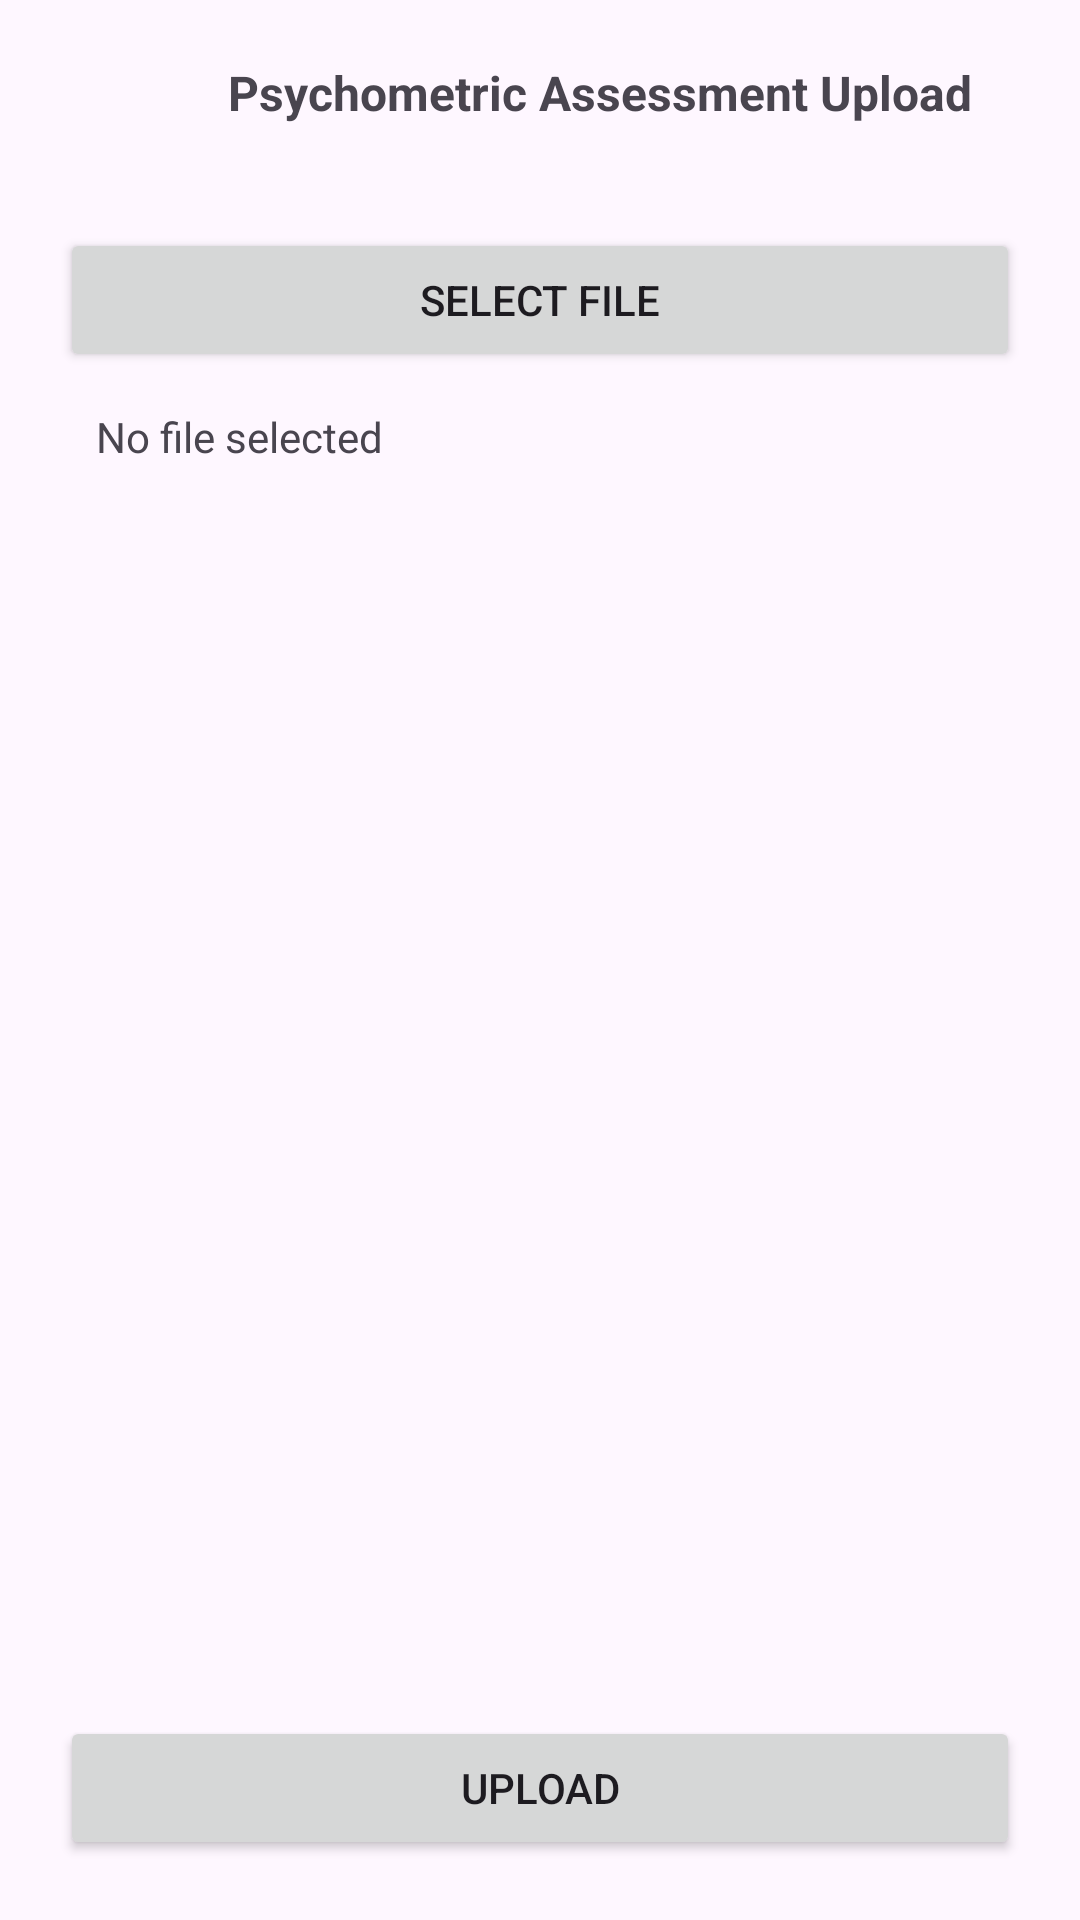

Reconstruct the res/layout file that produces this screen, plus the resources it refers to.
<!-- AndroidManifest.xml: application theme Theme.CCMS_Counselling_Mobile_Application -->
<!-- res/layout/activity_psychometric.xml -->
<?xml version="1.0" encoding="utf-8"?>
<androidx.constraintlayout.widget.ConstraintLayout
    xmlns:android="http://schemas.android.com/apk/res/android"
    xmlns:app="http://schemas.android.com/apk/res-auto"
    android:layout_width="match_parent"
    android:layout_height="match_parent"
    android:padding="20dp">

    <ImageView
        android:id="@+id/ivLogoSmall"
        android:layout_width="56dp"
        android:layout_height="56dp"
        android:contentDescription="Logo"
        app:srcCompat="@drawable/chier_minds_logo"
        app:layout_constraintTop_toTopOf="parent"
        app:layout_constraintStart_toStartOf="parent"/>

    <TextView
        android:id="@+id/tvTitle"
        android:layout_width="0dp"
        android:layout_height="wrap_content"
        android:text="Psychometric Assessment Upload"
        android:textSize="16sp"
        android:textStyle="bold"
        app:layout_constraintStart_toEndOf="@id/ivLogoSmall"
        app:layout_constraintTop_toTopOf="@id/ivLogoSmall"
        app:layout_constraintEnd_toEndOf="parent"/>

    <Button
        android:id="@+id/btnSelect"
        android:layout_width="0dp"
        android:layout_height="48dp"
        android:text="Select file"
        app:layout_constraintTop_toBottomOf="@id/ivLogoSmall"
        app:layout_constraintTop_margin="24dp"
        app:layout_constraintStart_toStartOf="parent"
        app:layout_constraintEnd_toEndOf="parent"/>

    <TextView
        android:id="@+id/tvFile"
        android:layout_width="0dp"
        android:layout_height="wrap_content"
        android:text="No file selected"
        android:padding="12dp"
        app:layout_constraintTop_toBottomOf="@id/btnSelect"
        app:layout_constraintTop_margin="12dp"
        app:layout_constraintStart_toStartOf="parent"
        app:layout_constraintEnd_toEndOf="parent"/>

    <Button
        android:id="@+id/btnUpload"
        android:layout_width="0dp"
        android:layout_height="48dp"
        android:text="Upload"
        app:layout_constraintBottom_toBottomOf="parent"
        app:layout_constraintStart_toStartOf="parent"
        app:layout_constraintEnd_toEndOf="parent"/>

</androidx.constraintlayout.widget.ConstraintLayout>
<!-- resources referenced by this layout -->
<resources>
  <style name="Theme.CCMS_Counselling_Mobile_Application" parent="Base.Theme.CCMS_Counselling_Mobile_Application" />
  <style name="Base.Theme.CCMS_Counselling_Mobile_Application" parent="Theme.Material3.DayNight.NoActionBar">
          
          
      </style>
</resources>
